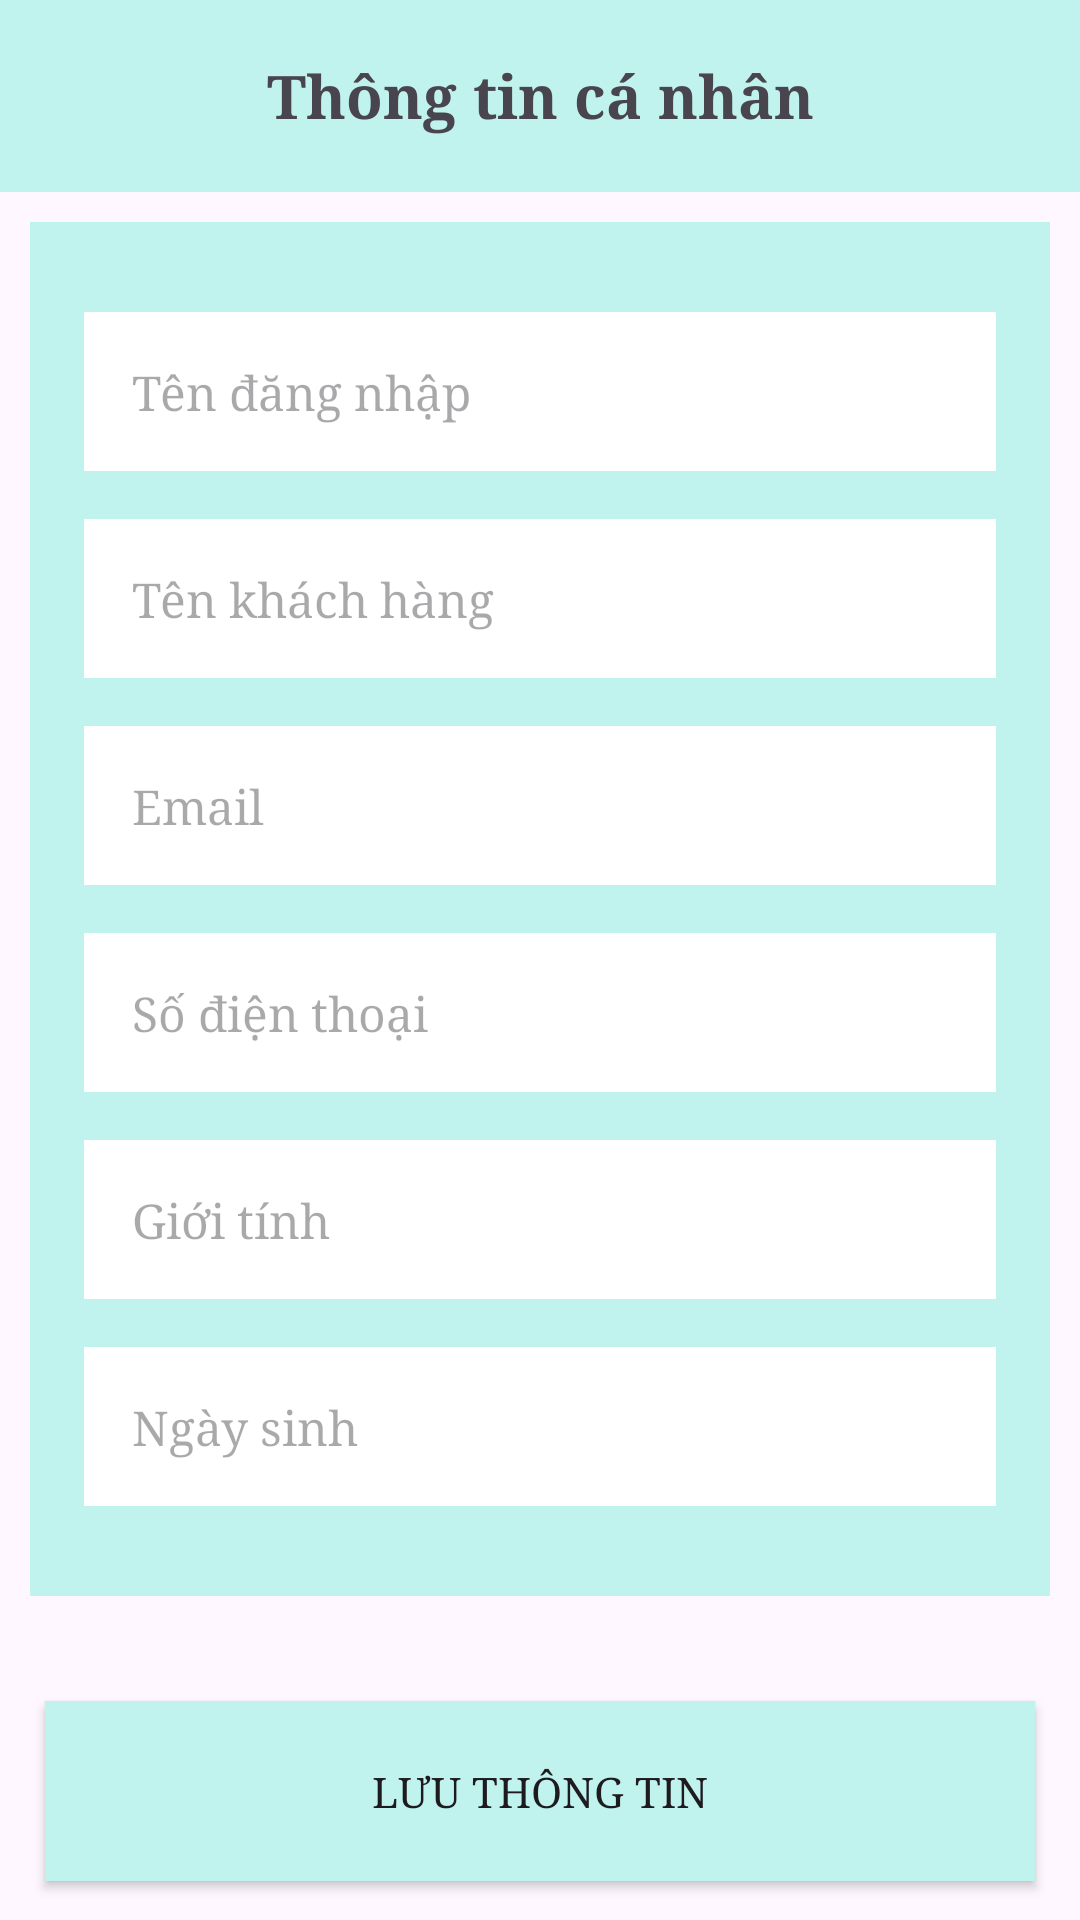

Reconstruct the res/layout file that produces this screen, plus the resources it refers to.
<!-- AndroidManifest.xml: application theme Theme.AppBanRau -->
<!-- res/layout/activity_thong_tin_ca_nhan.xml -->
<?xml version="1.0" encoding="utf-8"?>
<LinearLayout xmlns:android="http://schemas.android.com/apk/res/android"
    xmlns:app="http://schemas.android.com/apk/res-auto"
    xmlns:tools="http://schemas.android.com/tools"
    android:layout_width="match_parent"
    android:layout_height="match_parent"
    tools:context=".ThongTinCaNhanActivity"
    android:orientation="vertical">


    <androidx.appcompat.widget.Toolbar
        android:id="@+id/toolBar_thong_tin_ca_nhan"
        android:layout_width="match_parent"
        android:layout_height="wrap_content"
        android:background="@color/blue">

        <TextView
            android:layout_width="wrap_content"
            android:layout_height="wrap_content"
            android:text="Thông tin cá nhân"
            android:textStyle="bold"
            android:fontFamily="serif"
            android:textSize="20sp"
            android:layout_gravity="center"/>

        <ImageView
            android:id="@+id/imgBackThongTinCaNhan"
            android:layout_width="30dp"
            android:layout_height="30dp"
            android:src="@drawable/img_10"
            android:adjustViewBounds="true"/>

    </androidx.appcompat.widget.Toolbar>

    <LinearLayout
        android:layout_width="match_parent"
        android:layout_height="wrap_content"
        android:orientation="vertical"
        android:layout_margin="10dp"
        android:padding="10dp"
        android:background="@color/blue">


        <EditText
            android:id="@+id/edtTenDangNhapUser"
            android:layout_width="match_parent"
            android:layout_height="wrap_content"
            android:background="@color/white"
            android:layout_marginTop="20dp"
            android:layout_marginEnd="8dp"
            android:layout_marginBottom="8dp"
            android:layout_marginStart="8dp"
            android:textColor="@color/black"
            android:hint="Tên đăng nhập"
            android:padding="16dp"
            android:fontFamily="serif"
            android:textSize="16sp"/>

        <EditText
            android:id="@+id/edt_ho_ten"
            android:layout_width="match_parent"
            android:layout_height="wrap_content"
            android:background="@color/white"
            android:layout_margin="8dp"
            android:textColor="@color/black"
            android:hint="Tên khách hàng"
            android:padding="16dp"
            android:fontFamily="serif"
            android:textSize="16sp"/>

        <EditText
            android:id="@+id/edt_email"
            android:layout_width="match_parent"
            android:layout_height="wrap_content"
            android:background="@color/white"
            android:layout_margin="8dp"
            android:hint="Email"
            android:padding="16dp"
            android:fontFamily="serif"
            android:textSize="16sp"/>

        <EditText
            android:id="@+id/edt_sdt"
            android:layout_width="match_parent"
            android:layout_height="wrap_content"
            android:background="@color/white"
            android:layout_margin="8dp"
            android:hint="Số điện thoại"
            android:padding="16dp"
            android:fontFamily="serif"
            android:textSize="16sp"/>



        <EditText
            android:id="@+id/edtGioiTinh"
            android:layout_width="match_parent"
            android:layout_height="wrap_content"
            android:background="@color/white"
            android:layout_margin="8dp"
            android:hint="Giới tính"
            android:padding="16dp"
            android:fontFamily="serif"
            android:textSize="16sp"/>


        <EditText
            android:id="@+id/edt_ngay_sinh"
            android:layout_width="match_parent"
            android:layout_height="wrap_content"
            android:background="@color/white"
            android:layout_marginTop="8dp"
            android:layout_marginStart="8dp"
            android:layout_marginEnd="8dp"
            android:hint="Ngày sinh"
            android:padding="16dp"
            android:fontFamily="serif"
            android:textSize="16sp"
            android:layout_marginBottom="20dp"/>


    </LinearLayout>

    <androidx.appcompat.widget.AppCompatButton
        android:id="@+id/btn_doi_pass"
        android:layout_width="match_parent"
        android:layout_height="60dp"
        android:text="Lưu thông tin"
        android:fontFamily="serif"
        android:layout_marginTop="25dp"
        android:layout_marginEnd="15dp"
        android:layout_marginStart="15dp"
        android:background="@color/blue">

    </androidx.appcompat.widget.AppCompatButton>

</LinearLayout>
<!-- resources referenced by this layout -->
<resources>
  <color name="black">#FF000000</color>
  <color name="blue">#C0F3ED</color>
  <color name="white">#FFFFFFFF</color>
  <style name="Theme.AppBanRau" parent="Base.Theme.AppBanRau" />
  <style name="Base.Theme.AppBanRau" parent="Theme.Material3.DayNight.NoActionBar">
          
          
      </style>
</resources>
